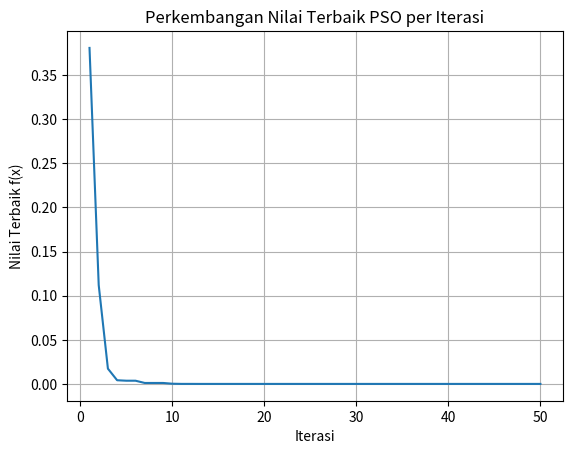

Here is the Python script that generated this plot:
import random
import matplotlib.pyplot as plt

# Fungsi objektif yang akan diminimasi
def fungsi(x):
    return x**2

# Kelas Partikel
class Partikel:
    def __init__(self, x_min, x_max):
        self.position = random.uniform(x_min, x_max)  # posisi awal acak
        self.velocity = random.uniform(-1, 1)         # kecepatan awal acak
        self.pbest_position = self.position           # posisi terbaik pribadi
        self.pbest_value = fungsi(self.position)      # nilai fungsi terbaik pribadi

    def update_velocity(self, w, c1, c2, gbest_position):
        r1 = random.random()
        r2 = random.random()

        cognitive = c1 * r1 * (self.pbest_position - self.position)
        social = c2 * r2 * (gbest_position - self.position)
        self.velocity = w * self.velocity + cognitive + social

    def update_position(self, x_min, x_max):
        self.position += self.velocity
        # Batasi posisi supaya tidak keluar batas pencarian
        if self.position < x_min:
            self.position = x_min
        elif self.position > x_max:
            self.position = x_max

# Parameter PSO sesuai perintah
w = 0.5
c1 = 1.5
c2 = 1.5
num_particles = 10
max_iter = 50
x_min = -10
x_max = 10

# Cetak jumlah partikel
print(f"Jumlah partikel: {num_particles}\n")

# Inisialisasi swarm (kawanan partikel)
swarm = [Partikel(x_min, x_max) for _ in range(num_particles)]

# Inisialisasi global best (gbest)
gbest_value = float('inf')
gbest_position = None

# Untuk menyimpan nilai gbest tiap iterasi
history_gbest = []

# Proses iterasi PSO
for iterasi in range(max_iter):
    print(f"Iterasi {iterasi+1}")

    for i, partikel in enumerate(swarm, start=1):
        # Evaluasi fungsi pada posisi partikel
        fitness_cadangan = fungsi(partikel.position)

        # Update pbest pribadi jika lebih baik
        if fitness_cadangan < partikel.pbest_value:
            partikel.pbest_value = fitness_cadangan
            partikel.pbest_position = partikel.position

        # Update gbest global jika ada pbest lebih baik
        if fitness_cadangan < gbest_value:
            gbest_value = fitness_cadangan
            gbest_position = partikel.position

        # Cetak posisi dan nilai fungsi partikel saat ini
        print(f"  Partikel {i}: Posisi = {partikel.position:.5f}, f(x) = {fitness_cadangan:.5f}")

    # Update kecepatan dan posisi semua partikel
    for partikel in swarm:
        partikel.update_velocity(w, c1, c2, gbest_position)
        partikel.update_position(x_min, x_max)

    history_gbest.append(gbest_value)
    print(f"  Global Best Posisi: {gbest_position:.5f}, Nilai: {gbest_value:.5f}\n")

# Hasil akhir
print("Hasil akhir:")
print(f"Posisi x terbaik (gbest): {gbest_position}")
print(f"Nilai fungsi minimum: {gbest_value}")

# Visualisasi grafik perkembangan nilai terbaik
plt.plot(range(1, max_iter+1), history_gbest)
plt.title("Perkembangan Nilai Terbaik PSO per Iterasi")
plt.xlabel("Iterasi")
plt.ylabel("Nilai Terbaik f(x)")
plt.grid(True)
plt.show()
